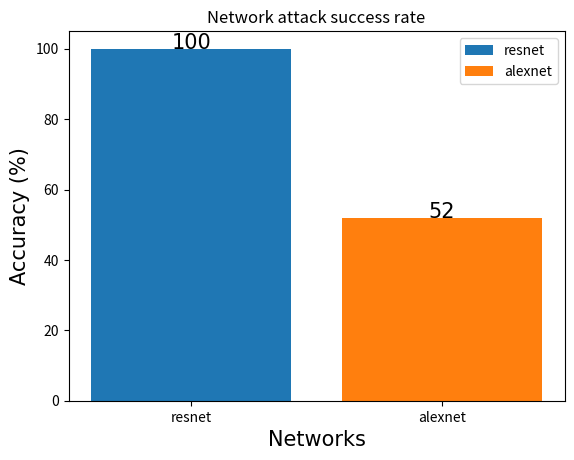

Write Python code to recreate this figure. (Note: this script raises an exception after producing the figure.)
import matplotlib.pyplot as plt


if __name__ == '__main__':
    scale_ls = range(2)
    index_ls = ['resnet', 'alexnet']
    color = [None, 'orange']
    val_ls = [100, 52]
    for i in scale_ls:
        plt.bar(index_ls[i], val_ls[i], label=index_ls[i])
    plt.text(index_ls[0], val_ls[0], val_ls[0], ha='center', fontproperties='Times New Roman', fontsize=15, zorder=10)
    plt.text(index_ls[1], val_ls[1], val_ls[1], ha='center', fontproperties='Times New Roman', fontsize=15, zorder=10)
    plt.title('Network attack success rate')
    plt.xlabel("Networks", fontproperties='Times New Roman', fontsize=15)
    plt.ylabel("Accuracy (%)", fontproperties='Times New Roman', fontsize=15)
    plt.legend()
    plt.savefig('img_data/success2.jpg')

    # val_ls = [17.41, res_net_to_res_net_visit, alex_net_to_alex_net_visit]
    # plt.bar(scale_ls, val_ls)  # 进行绘图
    # plt.xticks(scale_ls, index_ls)  # 设置坐标字
    # plt.xlabel('网络关系')
    # plt.ylabel('平均访问次数')
    # plt.title('平均访问次数对比')
    # plt.savefig('img_data/visit1.jpg')